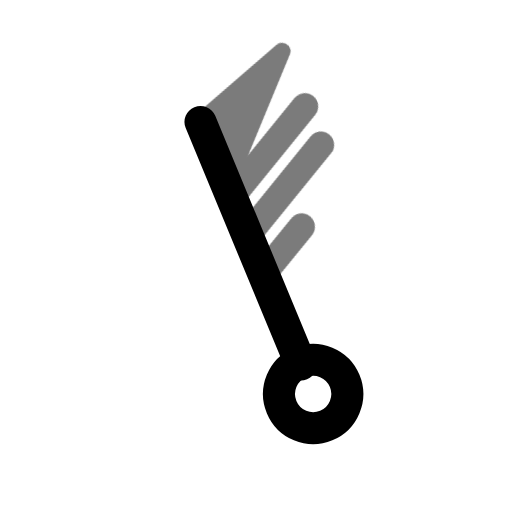
t = 0.00 s
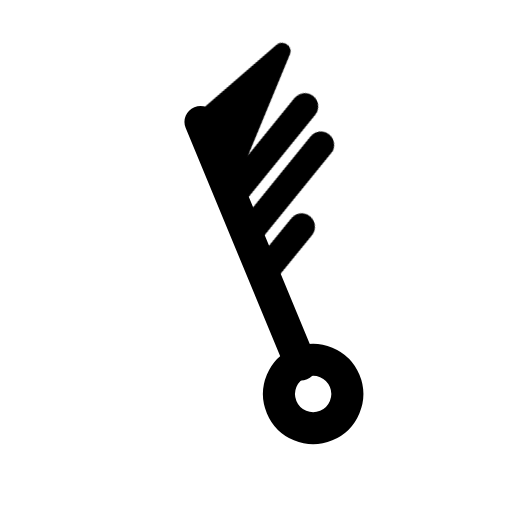
t = 0.70 s
t = 1.14 s: frame unchanged from t = 0.70 s, image omitted
t = 1.64 s: frame unchanged from t = 0.70 s, image omitted
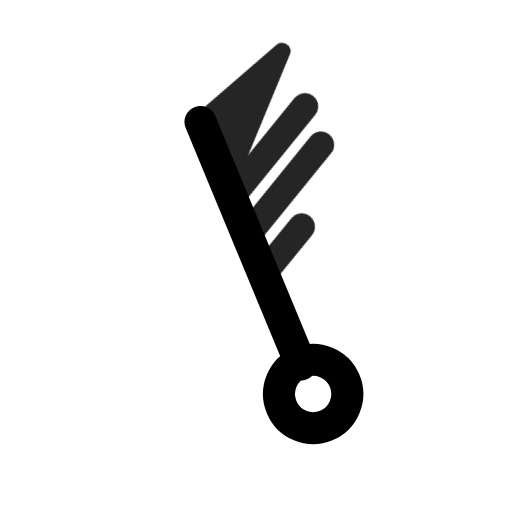
t = 2.16 s
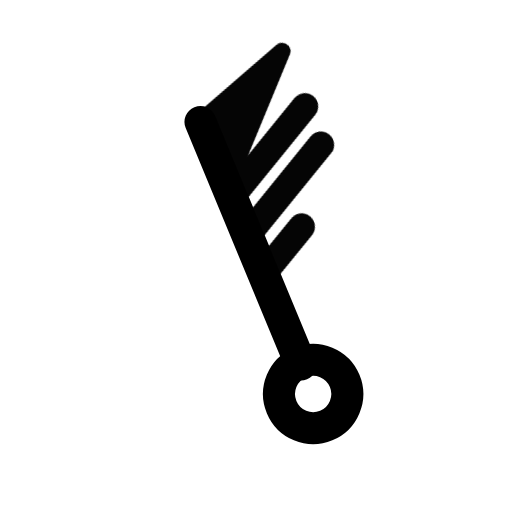
t = 2.95 s

The animated SVG that drew these frames (rendered in a browser with its animation timeline set to each time). Animation: 1 CSS @keyframes rule; one cycle of 3.35 s, repeats indefinitely.

<svg xmlns="http://www.w3.org/2000/svg" width="24" height="24" fill="none" stroke="currentColor" stroke-linecap="round" stroke-linejoin="round" stroke-width="2" viewBox="0 0 24 24">
    <!-- Generated by scripts/icon-expansion/generate.mjs -->
    <style>
        @media (prefers-reduced-motion: no-preference) {
            @keyframes ira-exp-pulse { 0%, 100% { opacity: 1; } 22% { opacity: .45; } 40% { opacity: 1; } }
            [data-ira-motion="wind-barb-nnw-75kt"] { transform-box: fill-box; transform-origin: center; animation: ira-exp-pulse 2.65s ease-in-out -0.7s infinite; }
        }
    </style>
    <g transform="rotate(337.5 12 12)"><g stroke-width="1.5"><path d="M12 5.2V17.5"/><circle cx="12" cy="19" r="1.6"/></g></g>
    <g data-ira-motion="wind-barb-nnw-75kt"><g transform="rotate(337.5 12 12)"><g stroke-width="1.25"><path d="M12 5.2l4.8 -1.6 -4.8 4.8z" fill="currentColor" stroke-width=".8"/><path d="M12 9l4.8 -2.6"/><path d="M12 10.95l4.8 -2.6"/><path d="M12 12.899999999999999l2.5 -1.35"/></g></g></g>
</svg>
